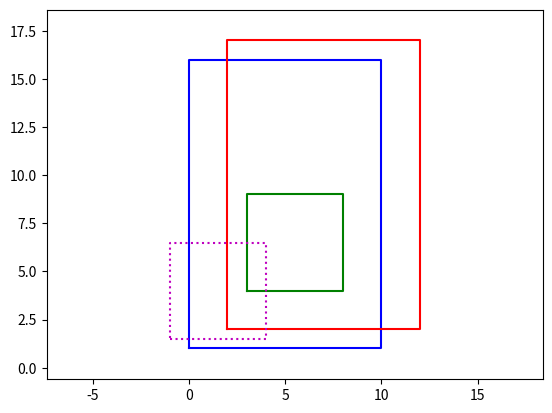

Here is the Python script that generated this plot:
import matplotlib.pyplot as plt

class Rectangle:
    def __init__(self,x,y,Lx,Ly):
        """
        Constructor: initialise a few internal variables
        :param x : left coordinate of rectangle
        :param y : lower coordinate of rectangle
        :param Lx : horizontal size
        :param Ly : vertical size
        """
        self.x = x
        self.y = y
        self.Lx = Lx
        self.Ly = Ly
        
    def move(self,dx,dy):
        """ Translate the rectangle by dx and dy
        :param dx : horizontal displacement
        :param dy : vertical displacement
        """
        self.x += dx
        self.y += dy
        
    def draw(self,format="k-"):
        """Plot the rectangle using the given pyplot format
        :param format : format for plot function
        """
        x_list = [self.x,self.x+self.Lx,self.x+self.Lx,self.x,self.x]
        y_list = [self.y,self.y,self.y+self.Ly,self.y+self.Ly,self.y]
        plt.plot(x_list,y_list,format) 

    def draw_moved(self,dx,dy,format="k-"):
        """ Draw rectangle in position shifted by (dx,dy)
        :param dx : horizontal displacement
        :param dy : vertical displacement
        """
        self.move(dx,dy)   # translate the rectangle
        self.draw(format)  # plot the displaced rectangle
        self.move(-dx,-dy) # translate the rectangle back
        
if __name__ == "__main__": # ONLY EXECUTE WHEN MODULE NOT IMPORTED
    rec1 = Rectangle(0.0,1.0,10,15) # create rectangle: x=0,y=1,Lx=10,Ly=20
    rec1.draw("b-")                 # plot rectangle in blue
    
    rec2 = Rectangle(3.0,4.0,5,5)   # create a square
    rec2.draw("g-")                 # and plot it in green

    rec1.move(2.0,1.0)              # move the rectangle by dx=2 dy=1
    rec1.draw("r-")                 # plot the translated rectangle in red

    rec2.draw_moved(-4,-2.5,"m:")   # plot the moved square in dotted magenta
    
    plt.axis('equal')
    plt.margins(0.1, 0.1)           
    plt.show()
